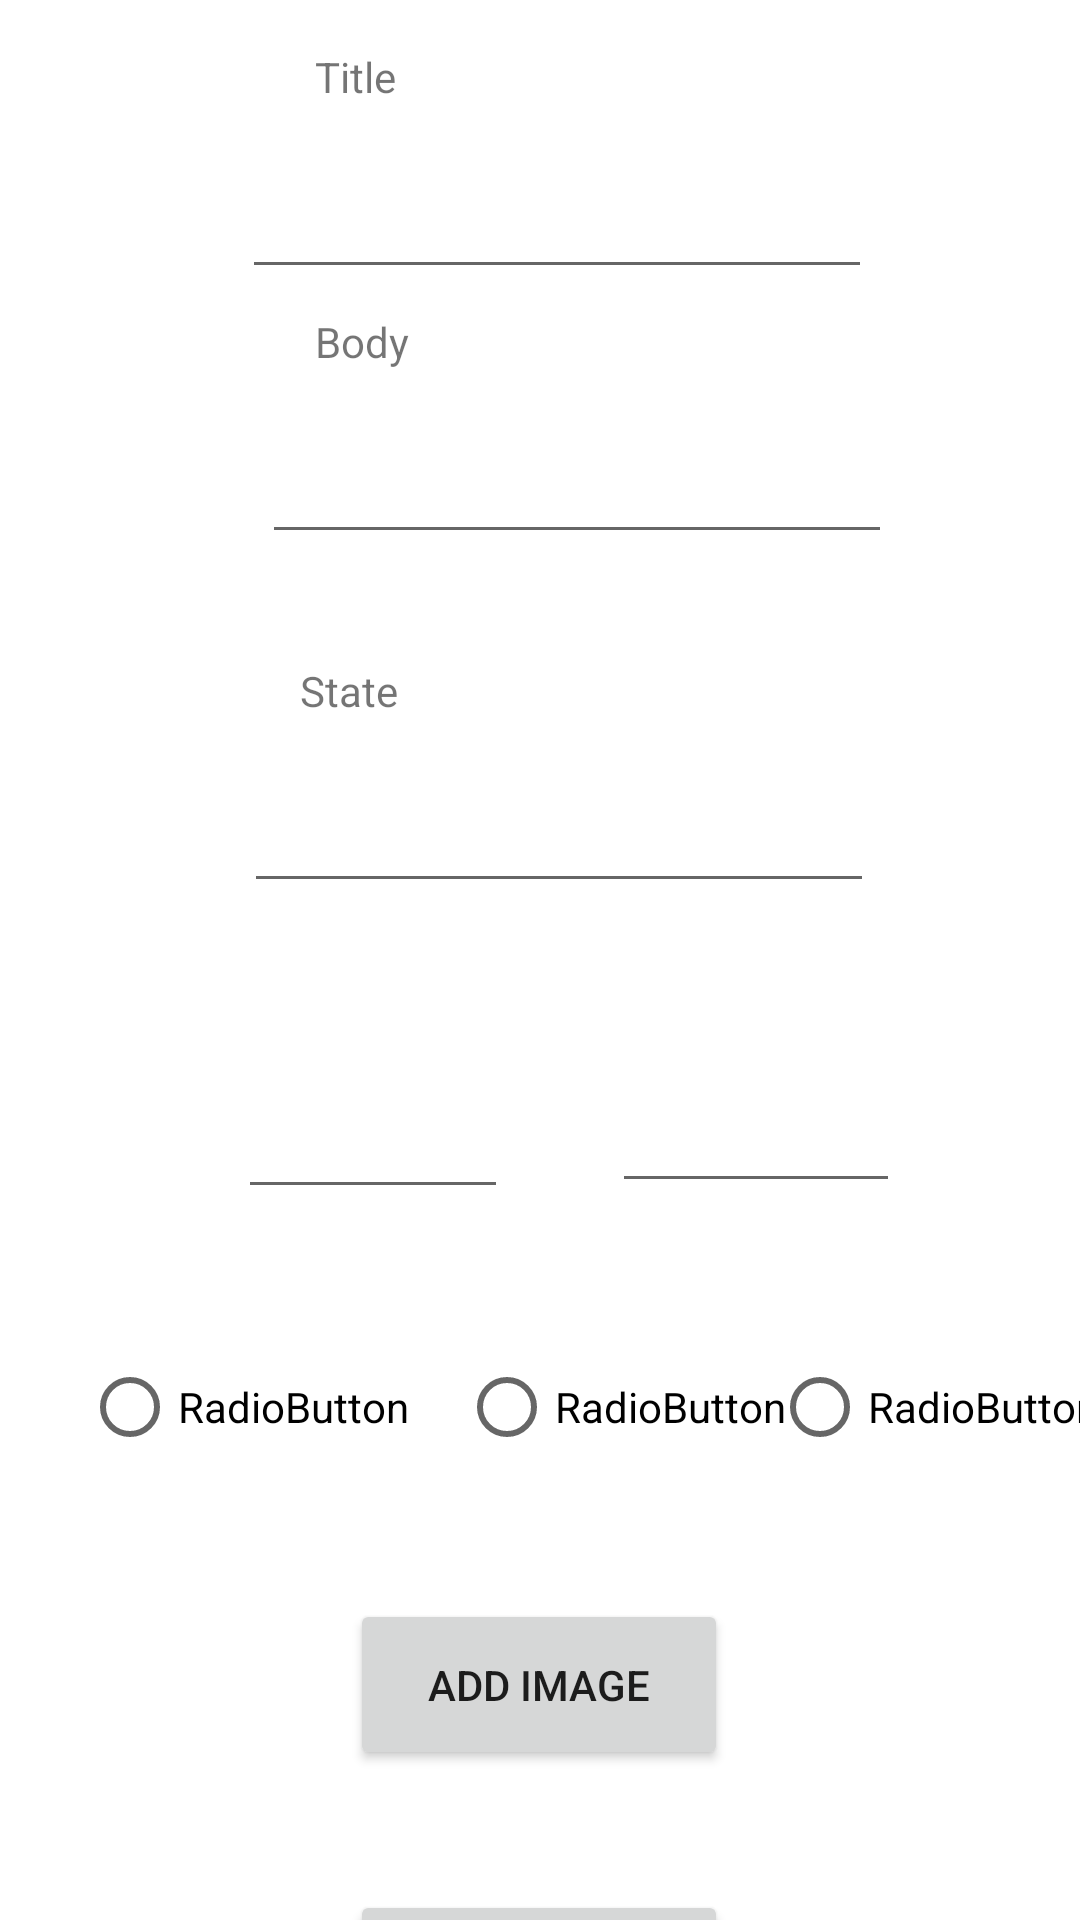

Produce the Android XML layout that renders to this screen, including the resource entries it uses.
<!-- AndroidManifest.xml: application theme Theme.FirstAndroidApplication -->
<!-- res/layout/activity_add_task29.xml -->
<?xml version="1.0" encoding="utf-8"?>

<androidx.constraintlayout.widget.ConstraintLayout xmlns:android="http://schemas.android.com/apk/res/android"
    xmlns:app="http://schemas.android.com/apk/res-auto"
    xmlns:tools="http://schemas.android.com/tools"
    android:layout_width="match_parent"
    android:layout_height="match_parent"
    tools:context=".AddTask29">

    <RadioButton
        android:id="@+id/radioButtontask1"
        android:layout_width="wrap_content"
        android:layout_height="wrap_content"
        android:layout_marginTop="144dp"
        android:text="RadioButton"
        app:layout_constraintEnd_toEndOf="parent"
        app:layout_constraintHorizontal_bias="0.109"
        app:layout_constraintStart_toStartOf="parent"
        app:layout_constraintTop_toBottomOf="@+id/editTextState" />

    <TextView
        android:id="@+id/viewState"
        android:layout_width="wrap_content"
        android:layout_height="wrap_content"
        android:layout_marginTop="36dp"
        android:text="State"
        app:layout_constraintEnd_toEndOf="parent"
        app:layout_constraintHorizontal_bias="0.305"
        app:layout_constraintStart_toStartOf="parent"
        app:layout_constraintTop_toBottomOf="@+id/editTextBody" />

    <EditText
        android:id="@+id/editTextBody"
        android:layout_width="wrap_content"
        android:layout_height="wrap_content"
        android:layout_marginTop="20dp"
        android:ems="10"
        android:inputType="textPersonName"
        app:layout_constraintEnd_toEndOf="parent"
        app:layout_constraintHorizontal_bias="0.582"
        app:layout_constraintStart_toStartOf="parent"
        app:layout_constraintTop_toBottomOf="@+id/viewBody" />

    <EditText
        android:id="@+id/editTextState"
        android:layout_width="wrap_content"
        android:layout_height="wrap_content"
        android:layout_marginTop="20dp"
        android:ems="10"
        android:inputType="textPersonName"
        app:layout_constraintEnd_toEndOf="parent"
        app:layout_constraintHorizontal_bias="0.542"
        app:layout_constraintStart_toStartOf="parent"
        app:layout_constraintTop_toBottomOf="@+id/viewState" />

    <TextView
        android:id="@+id/viewBody"
        android:layout_width="wrap_content"
        android:layout_height="wrap_content"
        android:layout_marginTop="8dp"
        android:text="Body"
        app:layout_constraintEnd_toEndOf="parent"
        app:layout_constraintHorizontal_bias="0.319"
        app:layout_constraintStart_toStartOf="parent"
        app:layout_constraintTop_toBottomOf="@+id/editTextTitile" />

    <TextView
        android:id="@+id/viewTitle"
        android:layout_width="wrap_content"
        android:layout_height="wrap_content"
        android:layout_marginTop="16dp"
        android:text="Title"
        android:textAllCaps="false"
        android:textIsSelectable="false"
        android:textSize="14sp"
        app:layout_constraintEnd_toEndOf="parent"
        app:layout_constraintHorizontal_bias="0.315"
        app:layout_constraintStart_toStartOf="parent"
        app:layout_constraintTop_toTopOf="parent" />

    <EditText
        android:id="@+id/editTextTitile"
        android:layout_width="wrap_content"
        android:layout_height="wrap_content"
        android:layout_marginTop="20dp"
        android:ems="10"
        android:inputType="textPersonName"
        app:layout_constraintEnd_toEndOf="parent"
        app:layout_constraintHorizontal_bias="0.537"
        app:layout_constraintStart_toStartOf="parent"
        app:layout_constraintTop_toBottomOf="@+id/viewTitle" />

    <Button
        android:id="@+id/submit"
        android:layout_width="126dp"
        android:layout_height="57dp"
        android:layout_marginTop="40dp"
        android:text="Submit"
        app:layout_constraintEnd_toEndOf="parent"
        app:layout_constraintHorizontal_bias="0.498"
        app:layout_constraintStart_toStartOf="parent"
        app:layout_constraintTop_toBottomOf="@+id/addImage" />

    <Button
        android:id="@+id/addImage"
        android:layout_width="126dp"
        android:layout_height="57dp"
        android:layout_marginTop="40dp"
        android:text="Add Image"
        app:layout_constraintEnd_toEndOf="parent"
        app:layout_constraintHorizontal_bias="0.498"
        app:layout_constraintStart_toStartOf="parent"
        app:layout_constraintTop_toBottomOf="@+id/radioButtontask2" />

    <RadioButton
        android:id="@+id/radioButtontask2"
        android:layout_width="wrap_content"
        android:layout_height="wrap_content"
        android:layout_marginTop="144dp"
        android:text="RadioButton"
        app:layout_constraintEnd_toEndOf="parent"
        app:layout_constraintHorizontal_bias="0.146"
        app:layout_constraintStart_toEndOf="@+id/radioButtontask1"
        app:layout_constraintTop_toBottomOf="@+id/editTextState" />

    <RadioButton
        android:id="@+id/radioButtontask3"
        android:layout_width="wrap_content"
        android:layout_height="wrap_content"
        android:layout_marginTop="144dp"
        android:text="RadioButton"
        app:layout_constraintEnd_toEndOf="parent"
        app:layout_constraintHorizontal_bias="0.428"
        app:layout_constraintStart_toEndOf="@+id/radioButtontask2"
        app:layout_constraintTop_toBottomOf="@+id/editTextState" />

    <EditText
        android:id="@+id/editTextTextLat"
        android:layout_width="90dp"
        android:layout_height="46dp"
        android:layout_marginTop="56dp"
        android:ems="10"
        android:inputType="textPersonName"
        app:layout_constraintEnd_toStartOf="@+id/editTextTextLong"
        app:layout_constraintHorizontal_bias="0.696"
        app:layout_constraintStart_toStartOf="parent"
        app:layout_constraintTop_toBottomOf="@+id/editTextState" />

    <EditText
        android:id="@+id/editTextTextLong"
        android:layout_width="96dp"
        android:layout_height="44dp"
        android:layout_marginTop="56dp"
        android:layout_marginEnd="60dp"
        android:ems="10"
        android:inputType="textPersonName"
        app:layout_constraintEnd_toEndOf="parent"
        app:layout_constraintTop_toBottomOf="@+id/editTextState" />

</androidx.constraintlayout.widget.ConstraintLayout>
<!-- resources referenced by this layout -->
<resources>
  <style name="Theme.FirstAndroidApplication" parent="Theme.MaterialComponents.DayNight.DarkActionBar">
          
          <item name="colorPrimary">@color/purple_500</item>
          <item name="colorPrimaryVariant">@color/purple_700</item>
          <item name="colorOnPrimary">@color/white</item>
          
          <item name="colorSecondary">@color/teal_200</item>
          <item name="colorSecondaryVariant">@color/teal_700</item>
          <item name="colorOnSecondary">@color/black</item>
          
          <item name="android:statusBarColor" tools:targetApi="l">?attr/colorPrimaryVariant</item>
          
      </style>
  <!-- not gathered from this repository: default colours our renderer supplied (Android Studio template values) -->
  <color name="purple_500">#FF6200EE</color>
  <color name="purple_700">#FF3700B3</color>
  <color name="teal_200">#FF03DAC5</color>
  <color name="teal_700">#FF018786</color>
  <color name="black">#FF000000</color>
  <color name="white">#FFFFFFFF</color>
</resources>
